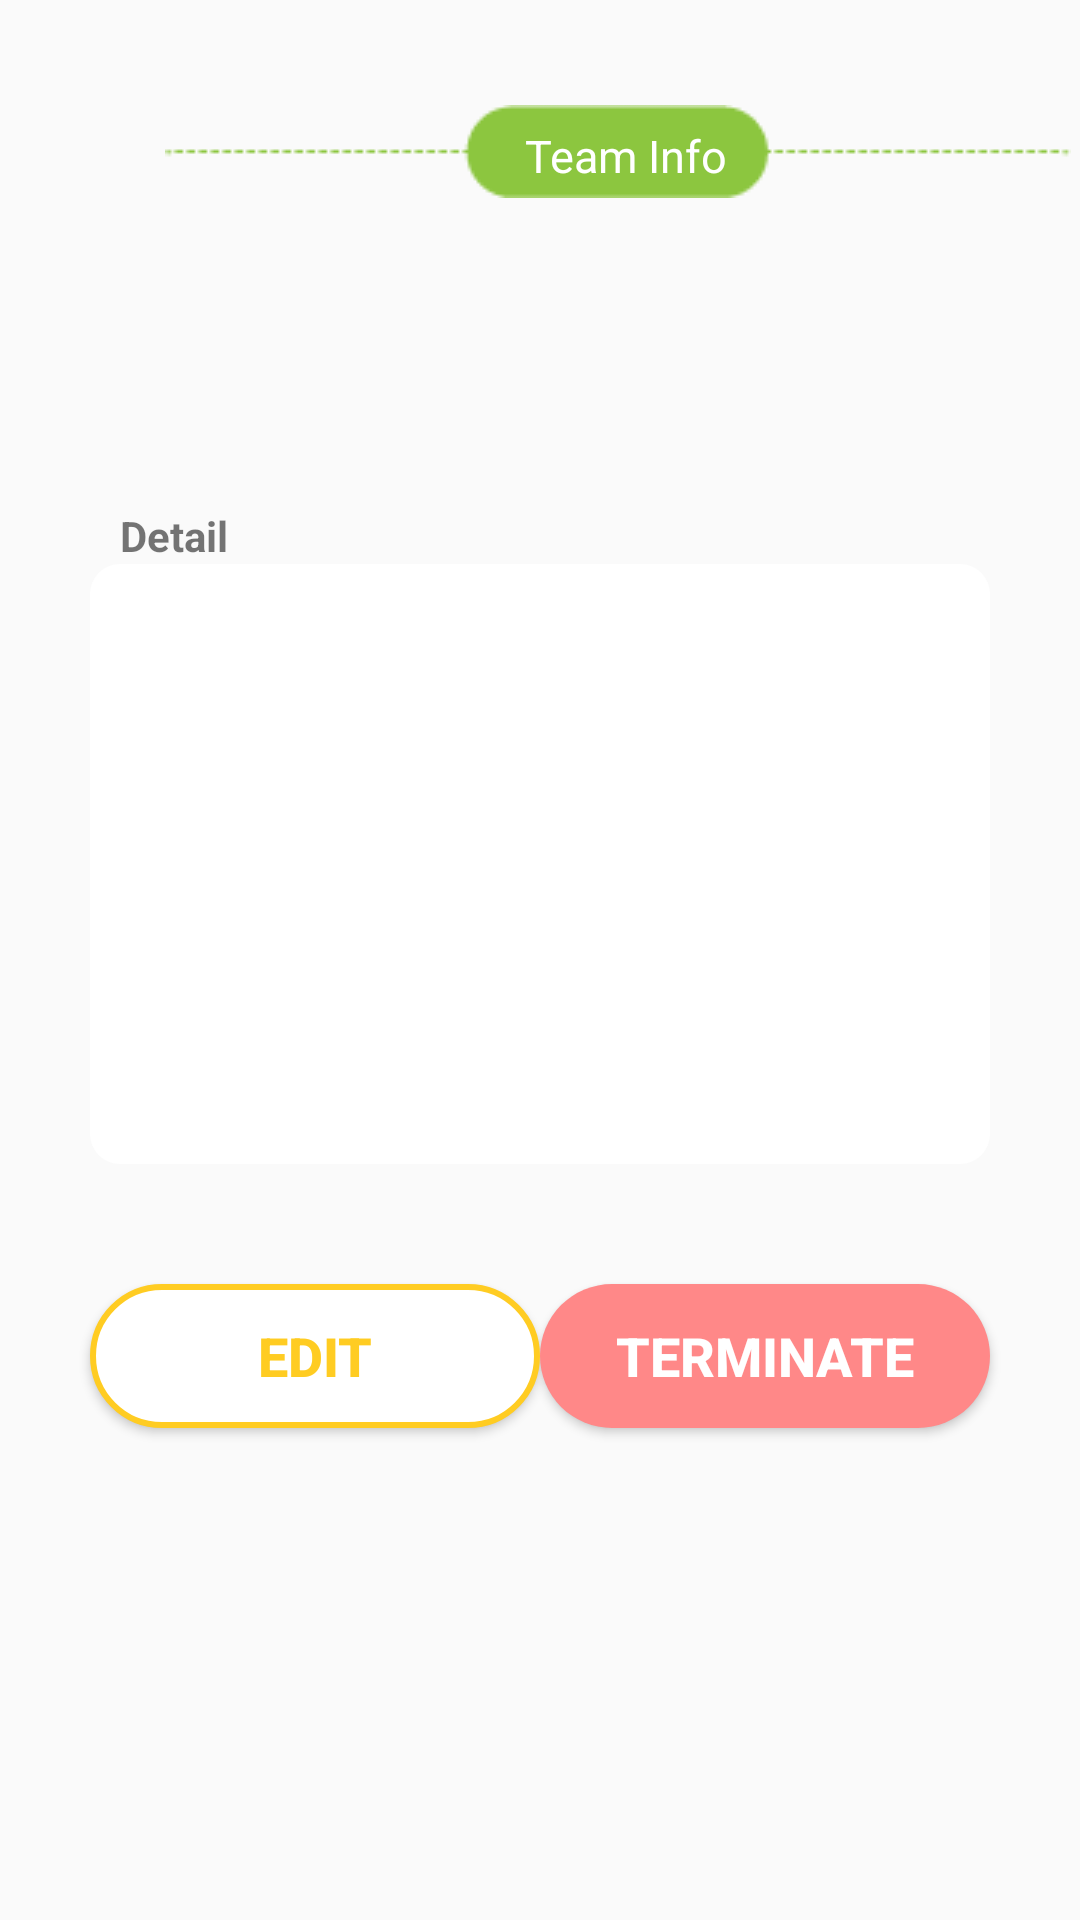

Layout XML and referenced resources for this Android screen:
<!-- AndroidManifest.xml: application theme AppTheme -->
<!-- res/layout/activity_team_details.xml -->
<?xml version="1.0" encoding="utf-8"?>
<androidx.constraintlayout.widget.ConstraintLayout xmlns:android="http://schemas.android.com/apk/res/android"
    xmlns:app="http://schemas.android.com/apk/res-auto"
    xmlns:tools="http://schemas.android.com/tools"
    android:id="@+id/details_main"
    android:layout_width="match_parent"
    android:layout_height="match_parent"
    android:background="@drawable/mback"
    tools:context=".TeamDetails">

    <ImageView
        android:id="@+id/imageView"
        android:layout_width="wrap_content"
        android:layout_height="wrap_content"
        android:layout_marginStart="55dp"
        android:layout_marginTop="35dp"
        android:background="@drawable/hengxian"
        app:layout_constraintStart_toStartOf="parent"
        app:layout_constraintTop_toTopOf="parent"
        tools:ignore="MissingConstraints" />


    <TextView
        android:id="@+id/line_title"
        android:layout_width="wrap_content"
        android:layout_height="wrap_content"
        android:layout_marginStart="175dp"
        android:layout_marginBottom="4dp"
        android:text="Team Info"
        android:textColor="#ffffff"
        android:textSize="15sp"
        app:layout_constraintBottom_toBottomOf="@+id/imageView"
        app:layout_constraintStart_toStartOf="parent"
        tools:ignore="MissingConstraints" />

    <TextView
        android:id="@+id/game_details"
        android:layout_width="wrap_content"
        android:layout_height="wrap_content"
        android:textStyle="bold"
        android:layout_marginStart="40dp"
        android:layout_marginTop="20dp"
        app:layout_constraintStart_toStartOf="parent"
        app:layout_constraintTop_toBottomOf="@+id/line_title" />

    <TextView
        android:id="@+id/boss_details"
        android:layout_width="wrap_content"
        android:layout_height="wrap_content"
        android:layout_marginStart="40dp"
        android:layout_marginTop="10dp"

        android:textStyle="bold"
        app:layout_constraintStart_toStartOf="parent"
        app:layout_constraintTop_toBottomOf="@+id/game_details" />

    <TextView
        android:id="@+id/menber_details"
        android:layout_width="wrap_content"
        android:layout_height="wrap_content"
        android:layout_marginStart="40dp"
        android:layout_marginTop="10dp"
        android:textStyle="bold"
        app:layout_constraintStart_toStartOf="parent"
        app:layout_constraintTop_toBottomOf="@+id/boss_details" />

    <TextView
        android:id="@+id/textView"
        android:layout_width="wrap_content"
        android:layout_height="wrap_content"
        android:layout_marginStart="40dp"
        android:layout_marginTop="10dp"
        android:textStyle="bold"
        android:text="Detail"
        app:layout_constraintStart_toStartOf="parent"
        app:layout_constraintTop_toBottomOf="@+id/menber_details" />

    <TextView
        android:id="@+id/details_d"
        android:layout_width="300dp"
        android:layout_height="200dp"
        android:background="@drawable/teamlist_back"
        android:gravity="center"
        android:textStyle="bold"
        app:layout_constraintEnd_toEndOf="parent"
        app:layout_constraintStart_toStartOf="parent"
        app:layout_constraintTop_toBottomOf="@+id/textView" />

    <Button
        android:id="@+id/bt_edit"
        android:layout_width="150dp"
        android:layout_height="wrap_content"
        android:layout_marginStart="30dp"
        android:layout_marginTop="40dp"
        android:background="@drawable/bt_edit"
        android:text="Edit"
        android:textColor="#ffcc22"

        android:textSize="18sp"

        android:textStyle="bold"
        app:layout_constraintStart_toStartOf="parent"
        app:layout_constraintTop_toBottomOf="@+id/details_d" />

    <Button
        android:id="@+id/bt_stop"
        android:layout_width="150dp"
        android:layout_height="wrap_content"
        android:layout_marginTop="40dp"
        android:layout_marginEnd="30dp"
        android:background="@drawable/bt_stop"
        android:text="Terminate"
        android:textColor="#ffffff"

        android:textSize="18sp"

        android:textStyle="bold"
        app:layout_constraintEnd_toEndOf="parent"
        app:layout_constraintTop_toBottomOf="@+id/details_d" />

</androidx.constraintlayout.widget.ConstraintLayout>
<!-- resources referenced by this layout -->
<resources>
  <!-- drawable bt_edit (drawable-v24) -->
  <?xml version="1.0" encoding="utf-8"?>
  <shape xmlns:android="http://schemas.android.com/apk/res/android"
      android:shape="rectangle">
      <solid android:color="#fff"/>
      <stroke
          android:width="2dp"
          android:color="#ffcc22"/>
  
      <corners
          android:radius="25dp"/>
  
  </shape>
  <!-- drawable bt_stop (drawable-v24) -->
  <?xml version="1.0" encoding="utf-8"?>
  <shape xmlns:android="http://schemas.android.com/apk/res/android"
      android:shape="rectangle">
  
      <solid
          android:color="#ff8888"/>
  
      <corners
          android:radius="25dp"/>
  
  
  
  </shape>
  <!-- drawable hengxian: png bitmap (drawable-v24, 606 bytes) -->
  <!-- drawable teamlist_back (drawable-v24) -->
  <?xml version="1.0" encoding="utf-8"?>
  <shape xmlns:android="http://schemas.android.com/apk/res/android"
      android:shape="rectangle">
  
      <solid
          android:color="#ffffff"/>
  
      <padding
          android:top="6dp"
          android:bottom="6dp"
          android:left="6dp"
          android:right="6dp"/>
  
  
  
  
      <corners
          android:bottomLeftRadius="10dp"
          android:topRightRadius="10dp"
          android:topLeftRadius="10dp"
          android:bottomRightRadius="10dp"/>
  
  </shape>
  <style name="AppTheme" parent="Theme.AppCompat.Light.NoActionBar">
          
          <item name="colorPrimary">@color/colorPrimary</item>
          <item name="colorPrimaryDark">@color/colorPrimaryDark</item>
          <item name="colorAccent">@color/colorAccent</item>
      </style>
  <!-- not gathered from this repository: default colours our renderer supplied (Android Studio template values) -->
  <color name="colorPrimary">#FF6200EE</color>
  <color name="colorPrimaryDark">#FF3700B3</color>
  <color name="colorAccent">#FF03DAC5</color>
</resources>
